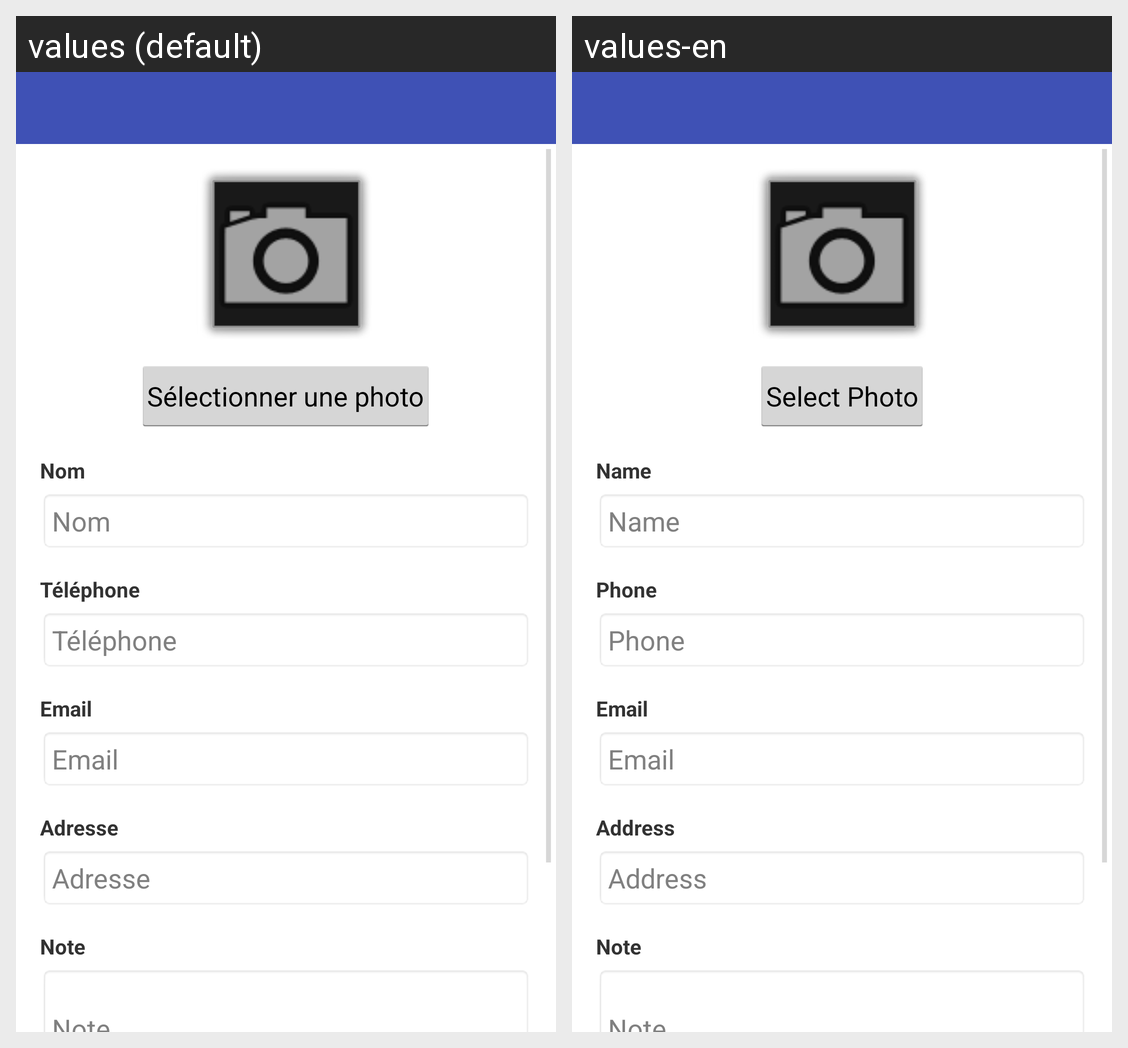

Locale-by-locale string values for the Android screen shown in this grid:
Android screen res/layout/activity_edit_contact.xml rendered under 2 locales, left to right: values (default), values-en. Device: Nexus 5 (rendered at 1080×1920; each locale shown at half size, 540×960, under a caption strip naming it); theme AppTheme.
Strings drawn on this screen, with the default value and each locale's value (text and hints the layout hard-codes, and strings that could not be matched under every locale, appear in the picture but are not listed):

select_photo
  values: Sélectionner une photo
  values-en: Select Photo

name
  values: Nom
  values-en: Name

phone
  values: Téléphone
  values-en: Phone

email
  values: Email
  values-en: Email

address
  values: Adresse
  values-en: Address

note
  values: Note
  values-en: Note
